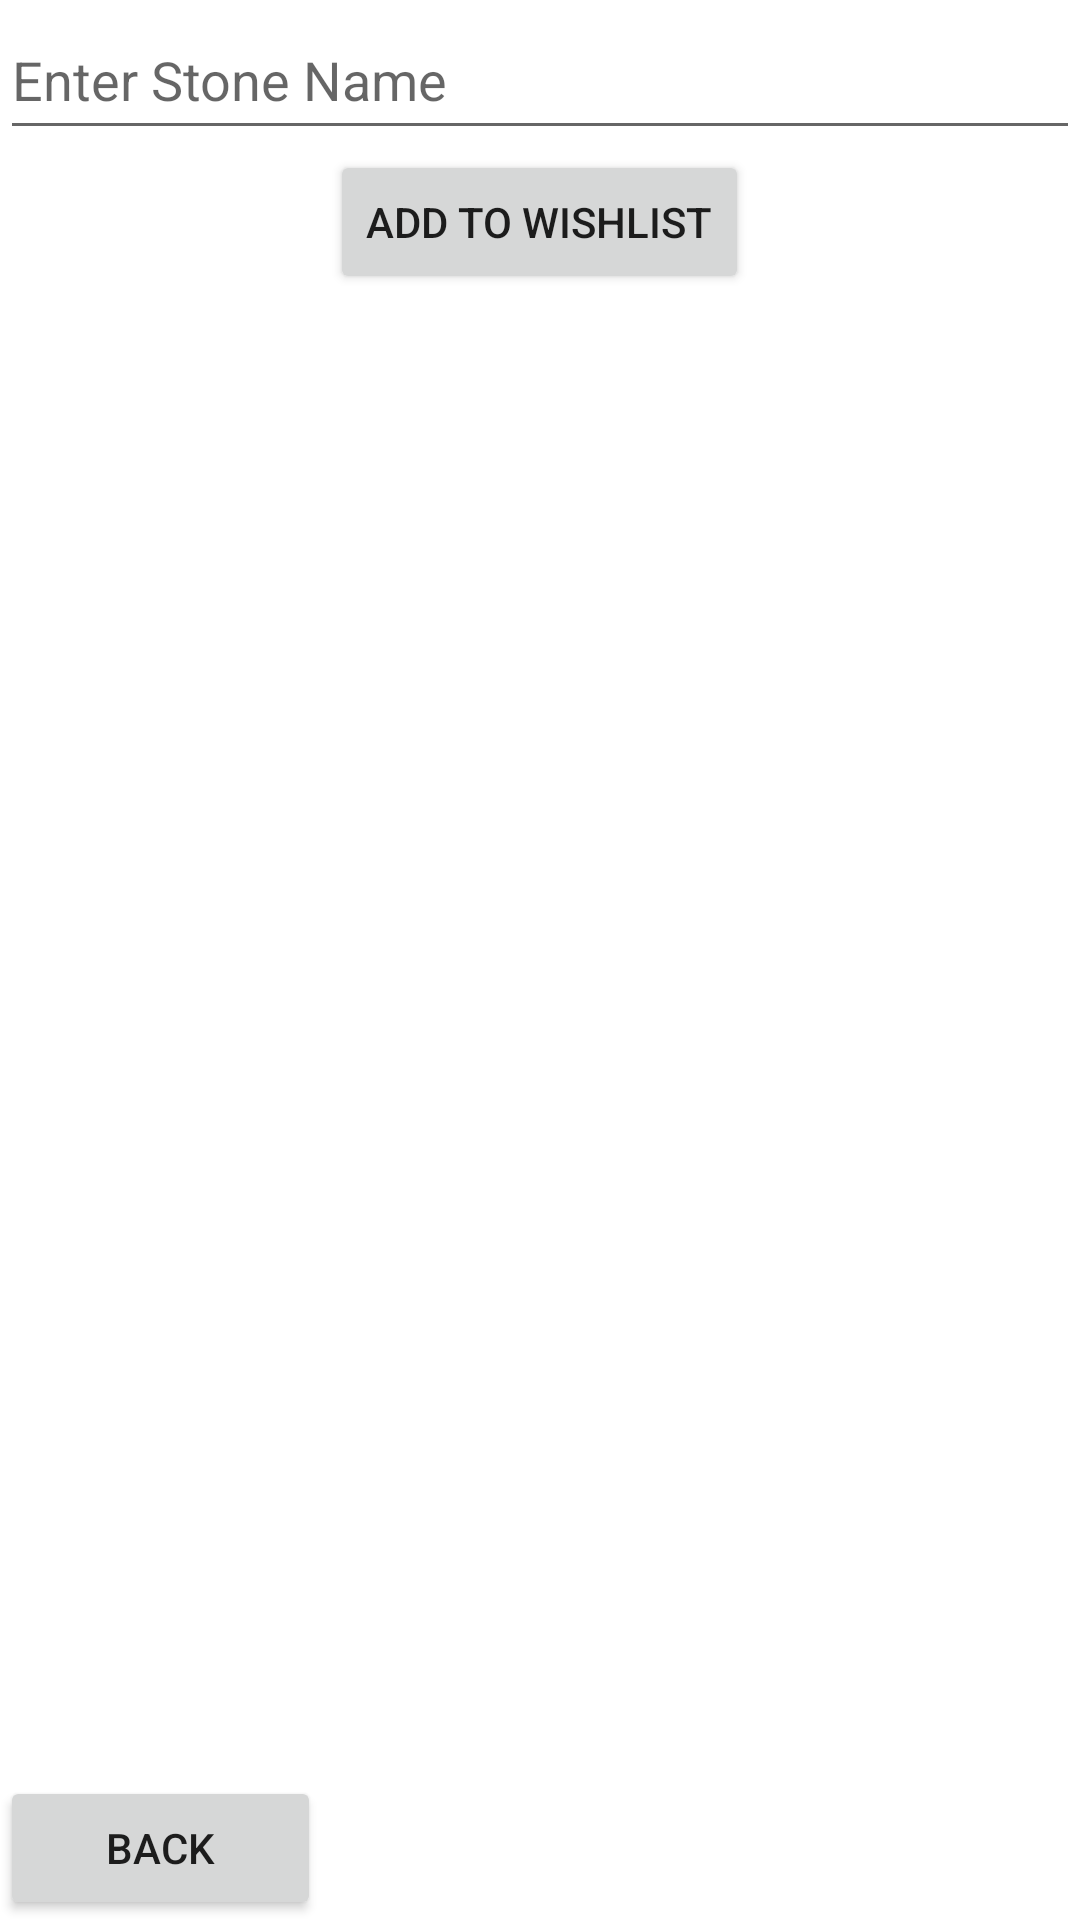

Write the Android layout XML for this screen, with the resource values it uses.
<!-- AndroidManifest.xml: application theme Theme.TheRockCollecting -->
<!-- res/layout/activity_wishlist.xml -->
<?xml version="1.0" encoding="utf-8"?>
<LinearLayout xmlns:android="http://schemas.android.com/apk/res/android"
    xmlns:tools="http://schemas.android.com/tools"
    android:layout_width="match_parent"
    android:layout_height="match_parent"
    android:orientation="vertical">

    <EditText
        android:id="@+id/stoneEditText"
        android:layout_width="match_parent"
        android:layout_height="50dp"
        android:hint="Enter Stone Name" />

    <Button
        android:id="@+id/addButton"
        android:layout_width="wrap_content"
        android:layout_height="wrap_content"
        android:layout_gravity="center"
        android:text="Add to Wishlist" />

    <androidx.recyclerview.widget.RecyclerView
        android:id="@+id/wishlistRecyclerView"
        android:layout_width="match_parent"
        android:layout_height="0dp"
        android:layout_weight="1" />

    <Button
        android:id="@+id/btnBack"
        android:layout_width="107dp"
        android:layout_height="wrap_content"
        android:text="Back" />

</LinearLayout>
<!-- resources referenced by this layout -->
<resources>
  <style name="Theme.TheRockCollecting" parent="Theme.MaterialComponents.DayNight.DarkActionBar">
          
          <item name="colorPrimary">@color/purple_500</item>
          <item name="colorPrimaryVariant">@color/purple_700</item>
          <item name="colorOnPrimary">@color/white</item>
          
          <item name="colorSecondary">@color/teal_200</item>
          <item name="colorSecondaryVariant">@color/teal_700</item>
          <item name="colorOnSecondary">@color/black</item>
          
          <item name="android:statusBarColor">?attr/colorPrimaryVariant</item>
          
      </style>
  <color name="purple_500">#03A9F4</color>
  <color name="purple_700">#00BCD4</color>
  <color name="white">#FFFFFFFF</color>
  <color name="teal_200">#FF03DAC5</color>
  <color name="teal_700">#FF018786</color>
  <color name="black">#FF000000</color>
</resources>
